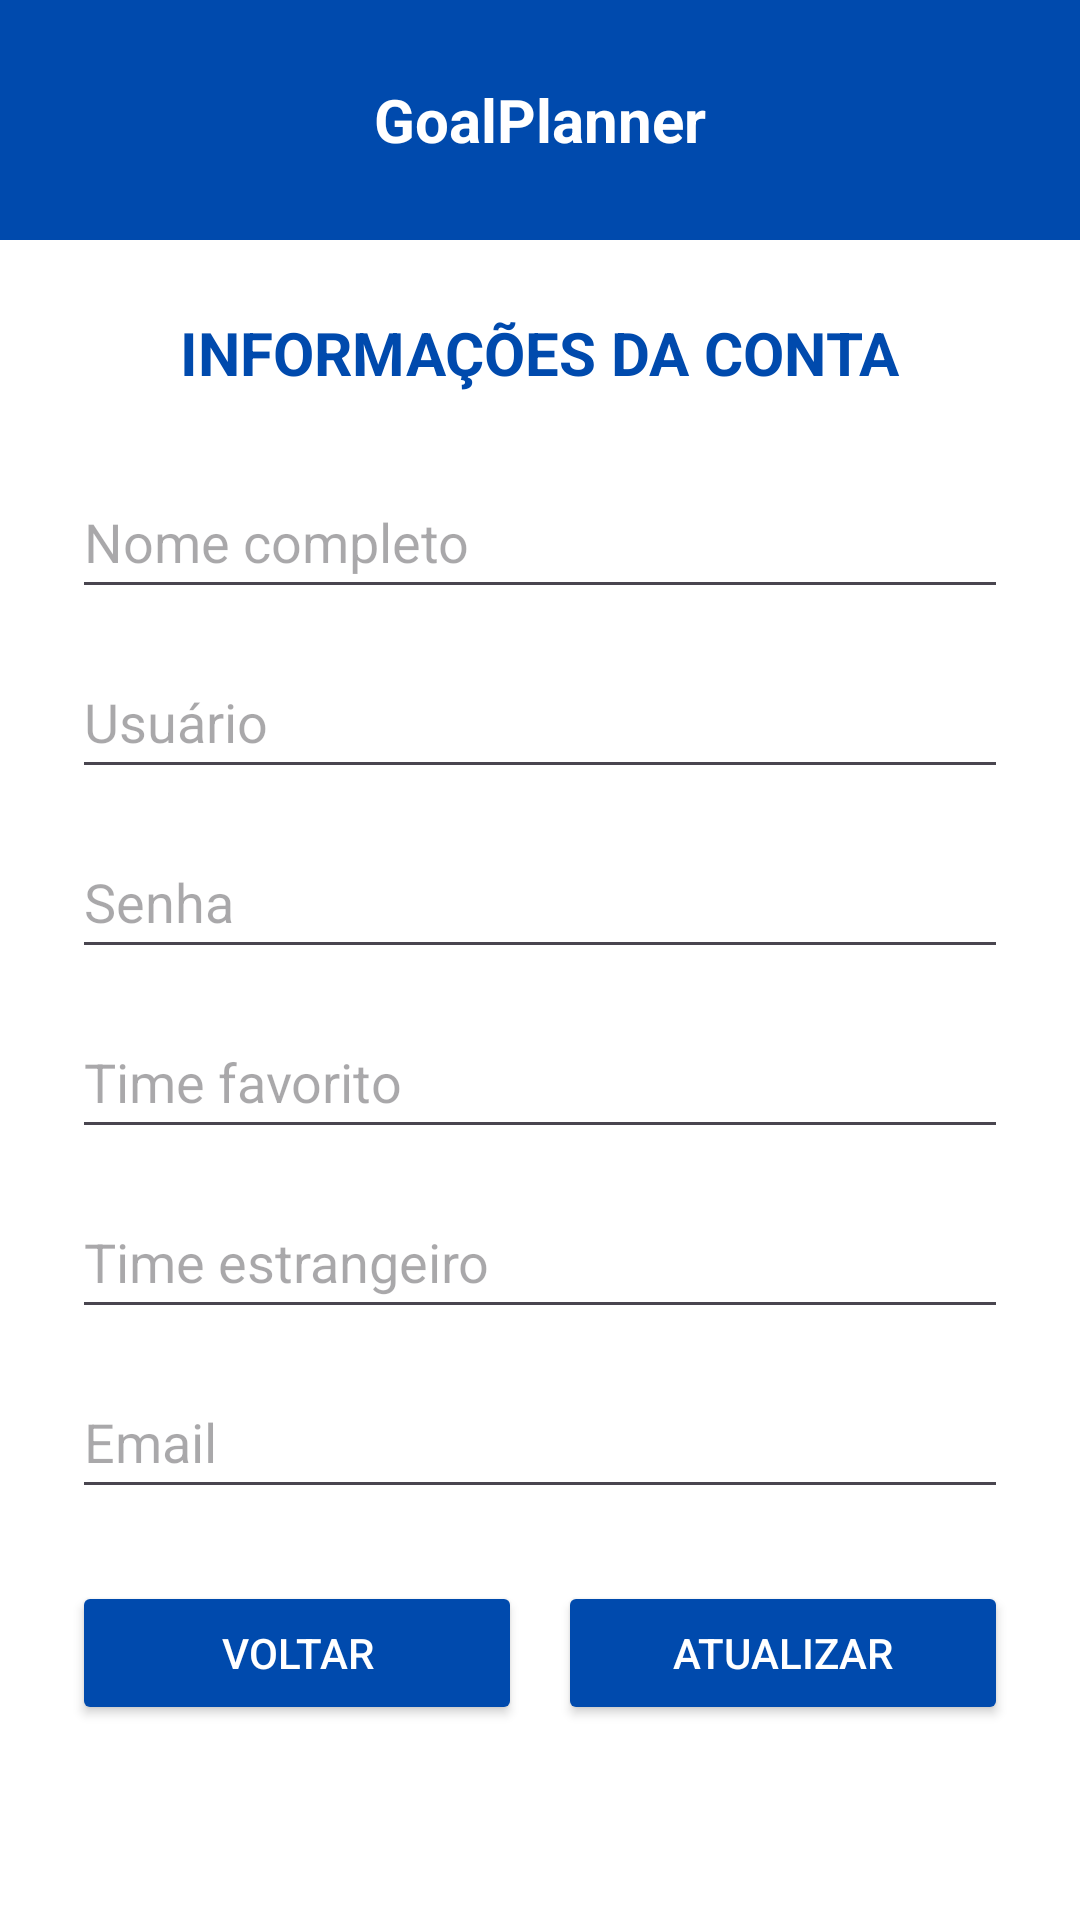

Reconstruct the res/layout file that produces this screen, plus the resources it refers to.
<!-- AndroidManifest.xml: application theme Theme.GoalPlanner -->
<!-- res/layout/activity_perfil.xml -->
<?xml version="1.0" encoding="utf-8"?>
<LinearLayout xmlns:android="http://schemas.android.com/apk/res/android"
    android:orientation="vertical"
    android:background="#FFFFFF"
    android:layout_width="match_parent"
    android:layout_height="match_parent">

    <RelativeLayout
        android:layout_width="match_parent"
        android:layout_height="80dp"
        android:background="#004AAD"
        android:paddingTop="12dp"
        android:paddingHorizontal="16dp">

        <TextView
            android:id="@+id/tituloToolbar"
            android:text="GoalPlanner"
            android:textColor="#FFFFFF"
            android:textSize="20sp"
            android:textStyle="bold"
            android:layout_centerInParent="true"
            android:layout_width="wrap_content"
            android:layout_height="wrap_content" />

        <ImageView
            android:id="@+id/btnPerfil"
            android:src="@drawable/ic_person"
            android:contentDescription="Perfil"
            android:layout_width="48dp"
            android:layout_height="48dp"
            android:layout_alignParentEnd="true"
            android:layout_centerVertical="true"
            android:padding="12dp"
            android:clickable="true"
            android:focusable="true" />
    </RelativeLayout>

    <ScrollView
        android:layout_width="match_parent"
        android:layout_height="match_parent"
        android:padding="24dp">

        <LinearLayout
            android:layout_width="match_parent"
            android:layout_height="wrap_content"
            android:orientation="vertical"
            android:gravity="center_horizontal">

            <TextView
                android:text="INFORMAÇÕES DA CONTA"
                android:textSize="20sp"
                android:textStyle="bold"
                android:textColor="#004AAD"
                android:layout_marginBottom="24dp"
                android:layout_width="wrap_content"
                android:layout_height="wrap_content" />

            <EditText
                android:id="@+id/nomePerfil"
                android:hint="Nome completo"
                android:textColor="#000000"
                android:layout_width="match_parent"
                android:layout_height="48dp" />

            <EditText
                android:id="@+id/usuarioPerfil"
                android:hint="Usuário"
                android:textColor="#000000"
                android:layout_marginTop="12dp"
                android:layout_width="match_parent"
                android:layout_height="48dp" />

            <EditText
                android:id="@+id/senhaPerfil"
                android:hint="Senha"
                android:textColor="#000000"
                android:inputType="textPassword"
                android:layout_marginTop="12dp"
                android:layout_width="match_parent"
                android:layout_height="48dp" />

            <EditText
                android:id="@+id/timeFavoritoPerfil"
                android:hint="Time favorito"
                android:textColor="#000000"
                android:layout_marginTop="12dp"
                android:layout_width="match_parent"
                android:layout_height="48dp" />

            <EditText
                android:id="@+id/timeEstrangeiroPerfil"
                android:hint="Time estrangeiro"
                android:textColor="#000000"
                android:layout_marginTop="12dp"
                android:layout_width="match_parent"
                android:layout_height="48dp" />

            <EditText
                android:id="@+id/emailPerfil"
                android:hint="Email"
                android:textColor="#000000"
                android:inputType="textEmailAddress"
                android:layout_marginTop="12dp"
                android:layout_width="match_parent"
                android:layout_height="48dp" />

            <LinearLayout
                android:orientation="horizontal"
                android:layout_marginTop="24dp"
                android:layout_width="match_parent"
                android:layout_height="wrap_content">

                <Button
                    android:id="@+id/btnVoltarPerfil"
                    android:text="VOLTAR"
                    android:textColor="#FFFFFF"
                    android:backgroundTint="#004AAD"
                    android:layout_weight="1"
                    android:layout_width="0dp"
                    android:layout_height="wrap_content" />

                <Button
                    android:id="@+id/btnAtualizarPerfil"
                    android:text="ATUALIZAR"
                    android:textColor="#FFFFFF"
                    android:backgroundTint="#004AAD"
                    android:layout_weight="1"
                    android:layout_marginStart="12dp"
                    android:layout_width="0dp"
                    android:layout_height="wrap_content" />
            </LinearLayout>
        </LinearLayout>
    </ScrollView>
</LinearLayout>
<!-- resources referenced by this layout -->
<resources>
  <style name="Theme.GoalPlanner" parent="Base.Theme.GoalPlanner" />
  <style name="Base.Theme.GoalPlanner" parent="Theme.Material3.DayNight.NoActionBar">
          
          
      </style>
</resources>
